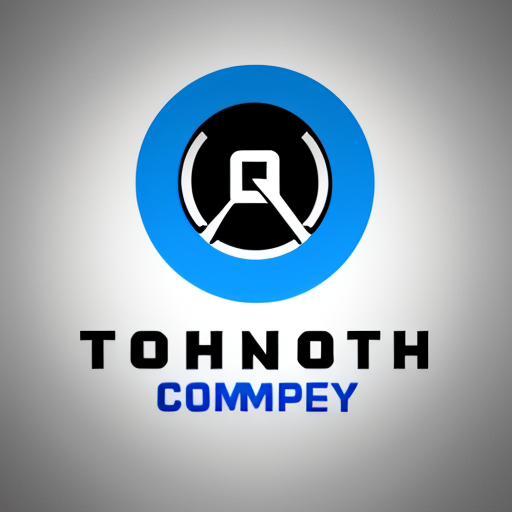
Generation parameters embedded in this image by AUTOMATIC1111 Stable Diffusion web UI or a fork of it (Forge, ...) (PNG 'parameters' text chunk):
cool logo for a tech company
Steps: 40, Sampler: DPM++ 2M Karras, CFG scale: 7, Seed: 643098246, Size: 512x512, Model hash: c249d7853b, Model: dreamshaper_6BakedVae, Version: v1.8.0